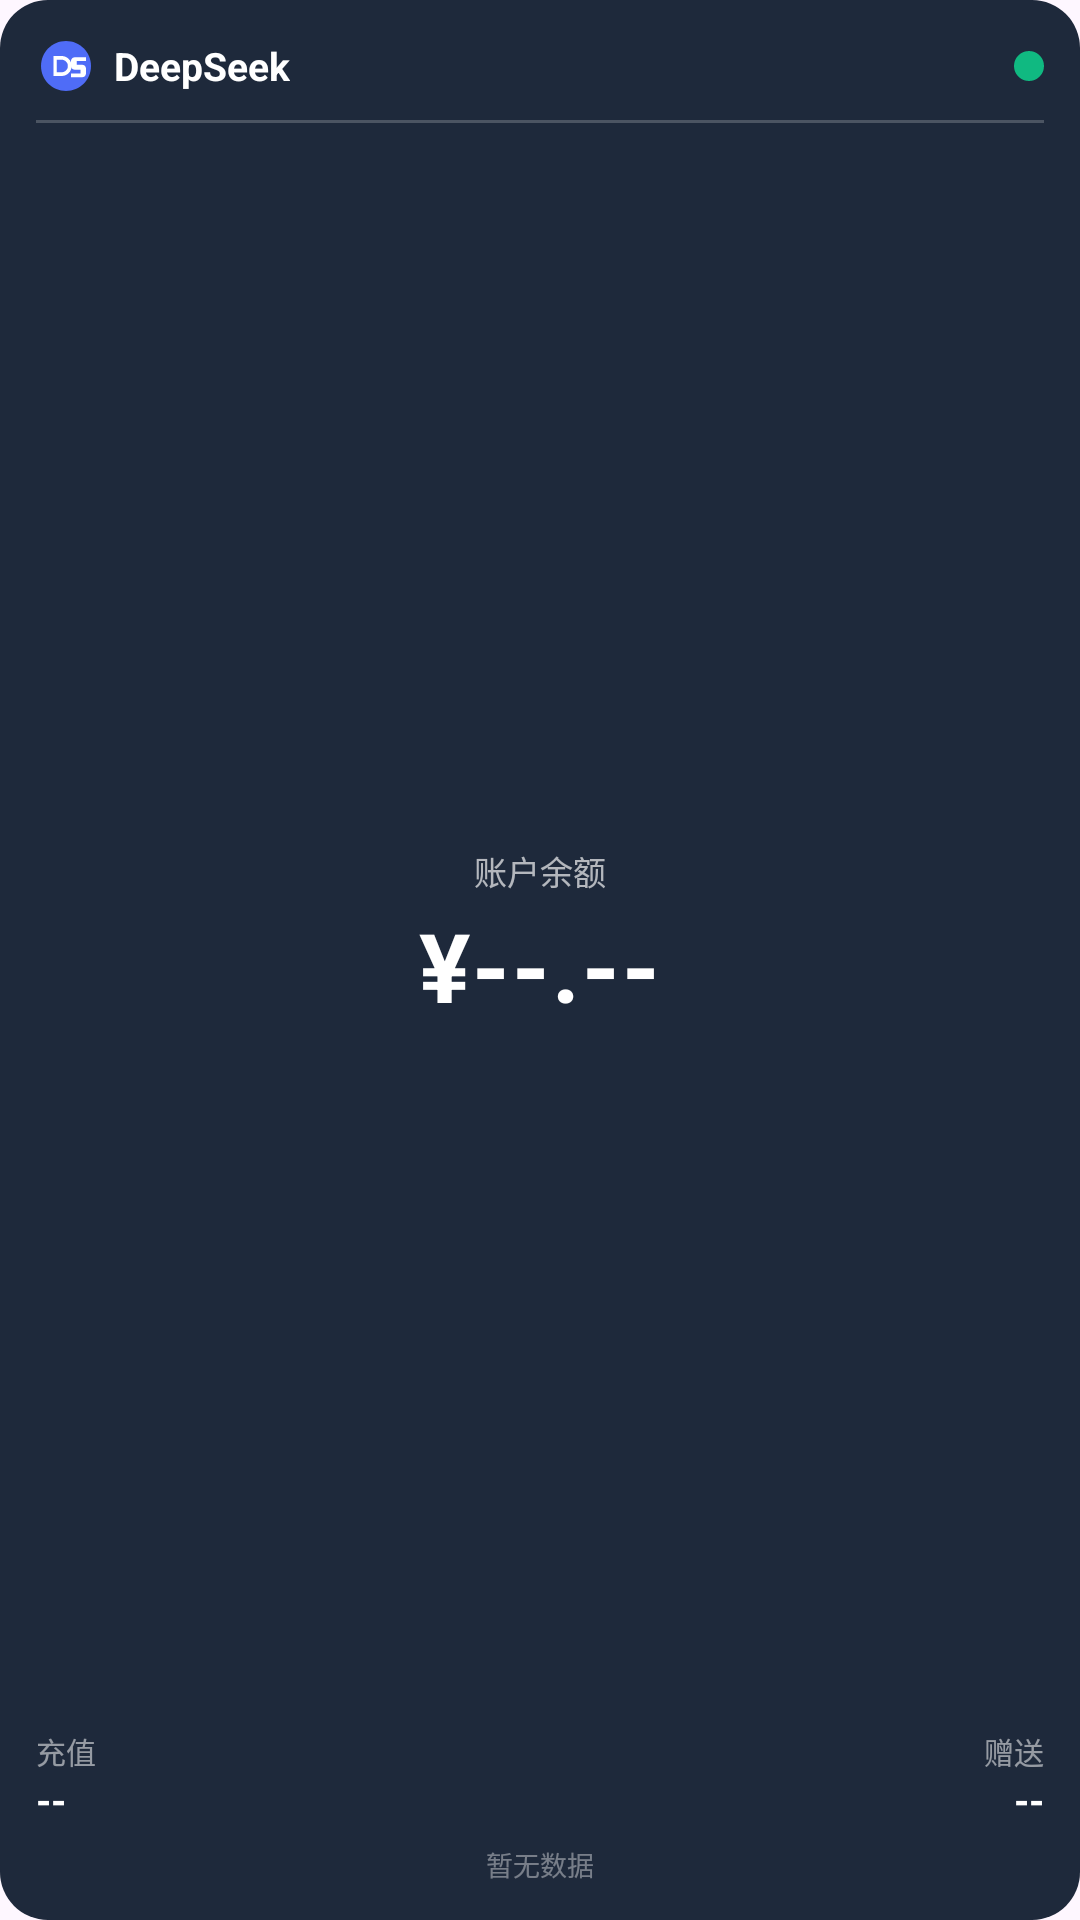

This screen was rendered from an Android layout file. Write that file and the resources it references.
<!-- AndroidManifest.xml: application theme Theme.DeepSeekBalance -->
<!-- res/layout/widget_layout.xml -->
<?xml version="1.0" encoding="utf-8"?>
<LinearLayout xmlns:android="http://schemas.android.com/apk/res/android"
    xmlns:tools="http://schemas.android.com/tools"
    android:id="@+id/widget_root"
    android:layout_width="match_parent"
    android:layout_height="match_parent"
    android:orientation="vertical"
    android:padding="12dp"
    android:background="@drawable/widget_bg"
    android:clickable="true"
    android:focusable="true"
    tools:context=".BalanceWidget">

    
    <LinearLayout
        android:layout_width="match_parent"
        android:layout_height="wrap_content"
        android:orientation="horizontal"
        android:gravity="center_vertical">

        <ImageView
            android:layout_width="20dp"
            android:layout_height="20dp"
            android:src="@drawable/ic_deepseek"
            android:contentDescription="DeepSeek"
            android:importantForAccessibility="no"/>

        <TextView
            android:layout_width="wrap_content"
            android:layout_height="wrap_content"
            android:text="DeepSeek"
            android:textColor="#FFFFFF"
            android:textSize="13sp"
            android:textStyle="bold"
            android:layout_marginStart="6dp"/>

        <View
            android:layout_width="0dp"
            android:layout_height="1dp"
            android:layout_weight="1"/>

        <ImageView
            android:id="@+id/widget_status_icon"
            android:layout_width="10dp"
            android:layout_height="10dp"
            android:src="@drawable/ic_dot_green"
            android:contentDescription="状态"
            android:importantForAccessibility="no"/>

    </LinearLayout>

    
    <View
        android:layout_width="match_parent"
        android:layout_height="1dp"
        android:background="#33FFFFFF"
        android:layout_marginVertical="8dp"/>

    
    <LinearLayout
        android:layout_width="match_parent"
        android:layout_height="0dp"
        android:layout_weight="1"
        android:orientation="vertical"
        android:gravity="center">

        <TextView
            android:layout_width="wrap_content"
            android:layout_height="wrap_content"
            android:text="账户余额"
            android:textColor="#AAFFFFFF"
            android:textSize="11sp"/>

        <TextView
            android:id="@+id/widget_total_balance"
            android:layout_width="wrap_content"
            android:layout_height="wrap_content"
            android:text="¥--.--"
            android:textColor="#FFFFFF"
            android:textSize="32sp"
            android:textStyle="bold"
            android:layout_marginTop="2dp"
            android:letterSpacing="0.02"/>

    </LinearLayout>

    
    <LinearLayout
        android:layout_width="match_parent"
        android:layout_height="wrap_content"
        android:orientation="horizontal">

        <LinearLayout
            android:layout_width="0dp"
            android:layout_height="wrap_content"
            android:layout_weight="1"
            android:orientation="vertical">

            <TextView
                android:layout_width="wrap_content"
                android:layout_height="wrap_content"
                android:text="充值"
                android:textColor="#88FFFFFF"
                android:textSize="10sp"/>

            <TextView
                android:id="@+id/widget_topped_up_amount"
                android:layout_width="wrap_content"
                android:layout_height="wrap_content"
                android:text="--"
                android:textColor="#FFFFFF"
                android:textSize="13sp"
                android:textStyle="bold"/>

        </LinearLayout>

        <LinearLayout
            android:layout_width="0dp"
            android:layout_height="wrap_content"
            android:layout_weight="1"
            android:orientation="vertical"
            android:gravity="end">

            <TextView
                android:layout_width="wrap_content"
                android:layout_height="wrap_content"
                android:text="赠送"
                android:textColor="#88FFFFFF"
                android:textSize="10sp"/>

            <TextView
                android:id="@+id/widget_granted_amount"
                android:layout_width="wrap_content"
                android:layout_height="wrap_content"
                android:text="--"
                android:textColor="#FFFFFF"
                android:textSize="13sp"
                android:textStyle="bold"/>

        </LinearLayout>

    </LinearLayout>

    
    <TextView
        android:id="@+id/widget_last_update"
        android:layout_width="match_parent"
        android:layout_height="wrap_content"
        android:text="暂无数据"
        android:textColor="#66FFFFFF"
        android:textSize="9sp"
        android:layout_marginTop="6dp"
        android:gravity="center"/>

</LinearLayout>
<!-- resources referenced by this layout -->
<resources>
  <!-- drawable ic_deepseek (drawable) -->
  <?xml version="1.0" encoding="utf-8"?>
  <vector xmlns:android="http://schemas.android.com/apk/res/android"
      android:width="48dp"
      android:height="48dp"
      android:viewportWidth="48"
      android:viewportHeight="48">
      
      <path
          android:fillColor="#FF4F6CF7"
          android:pathData="M24,4C12.96,4 4,12.96 4,24s8.96,20 20,20s20,-8.96 20,-20S35.04,4 24,4z"/>
      
      <path
          android:fillColor="#FFFFFFFF"
          android:pathData="M14,16h6.5c4.42,0 8,3.58 8,8s-3.58,8 -8,8H14V16zM16.5,19v10h4c2.76,0 5,-2.24 5,-5s-2.24,-5 -5,-5H16.5z"/>
      
      <path
          android:fillColor="#FFFFFFFF"
          android:pathData="M30,17h10v3h-7.5v3h4.5c1.66,0 3,1.34 3,3v4c0,1.66 -1.34,3 -3,3H28v-3h7.5v-3H31c-1.66,0 -3,-1.34 -3,-3v-4c0,-1.66 1.34,-3 3,-3z"/>
  </vector>
  <!-- drawable ic_dot_green (drawable) -->
  <?xml version="1.0" encoding="utf-8"?>
  <vector xmlns:android="http://schemas.android.com/apk/res/android"
      android:width="10dp"
      android:height="10dp"
      android:viewportWidth="10"
      android:viewportHeight="10">
      <path
          android:fillColor="#FF10B981"
          android:pathData="M5,5m-5,0a5,5 0,1 1,10 0a5,5 0,1 1,-10 0"/>
  </vector>
  <!-- drawable widget_bg (drawable) -->
  <?xml version="1.0" encoding="utf-8"?>
  <shape xmlns:android="http://schemas.android.com/apk/res/android"
      android:shape="rectangle">
      <solid android:color="#FF1E293B" />
      <corners android:radius="16dp" />
      <padding
          android:left="0dp"
          android:top="0dp"
          android:right="0dp"
          android:bottom="0dp" />
  </shape>
  <style name="Theme.DeepSeekBalance" parent="Theme.Material3.DayNight.NoActionBar">
          <item name="colorPrimary">#FF4F6CF7</item>
          <item name="colorPrimaryVariant">#FF3B5BDB</item>
          <item name="colorOnPrimary">#FFFFFFFF</item>
          <item name="colorSecondary">#FF7C3AED</item>
          <item name="colorOnSecondary">#FFFFFFFF</item>
          <item name="android:statusBarColor">@android:color/transparent</item>
          <item name="android:navigationBarColor">@android:color/transparent</item>
      </style>
</resources>
